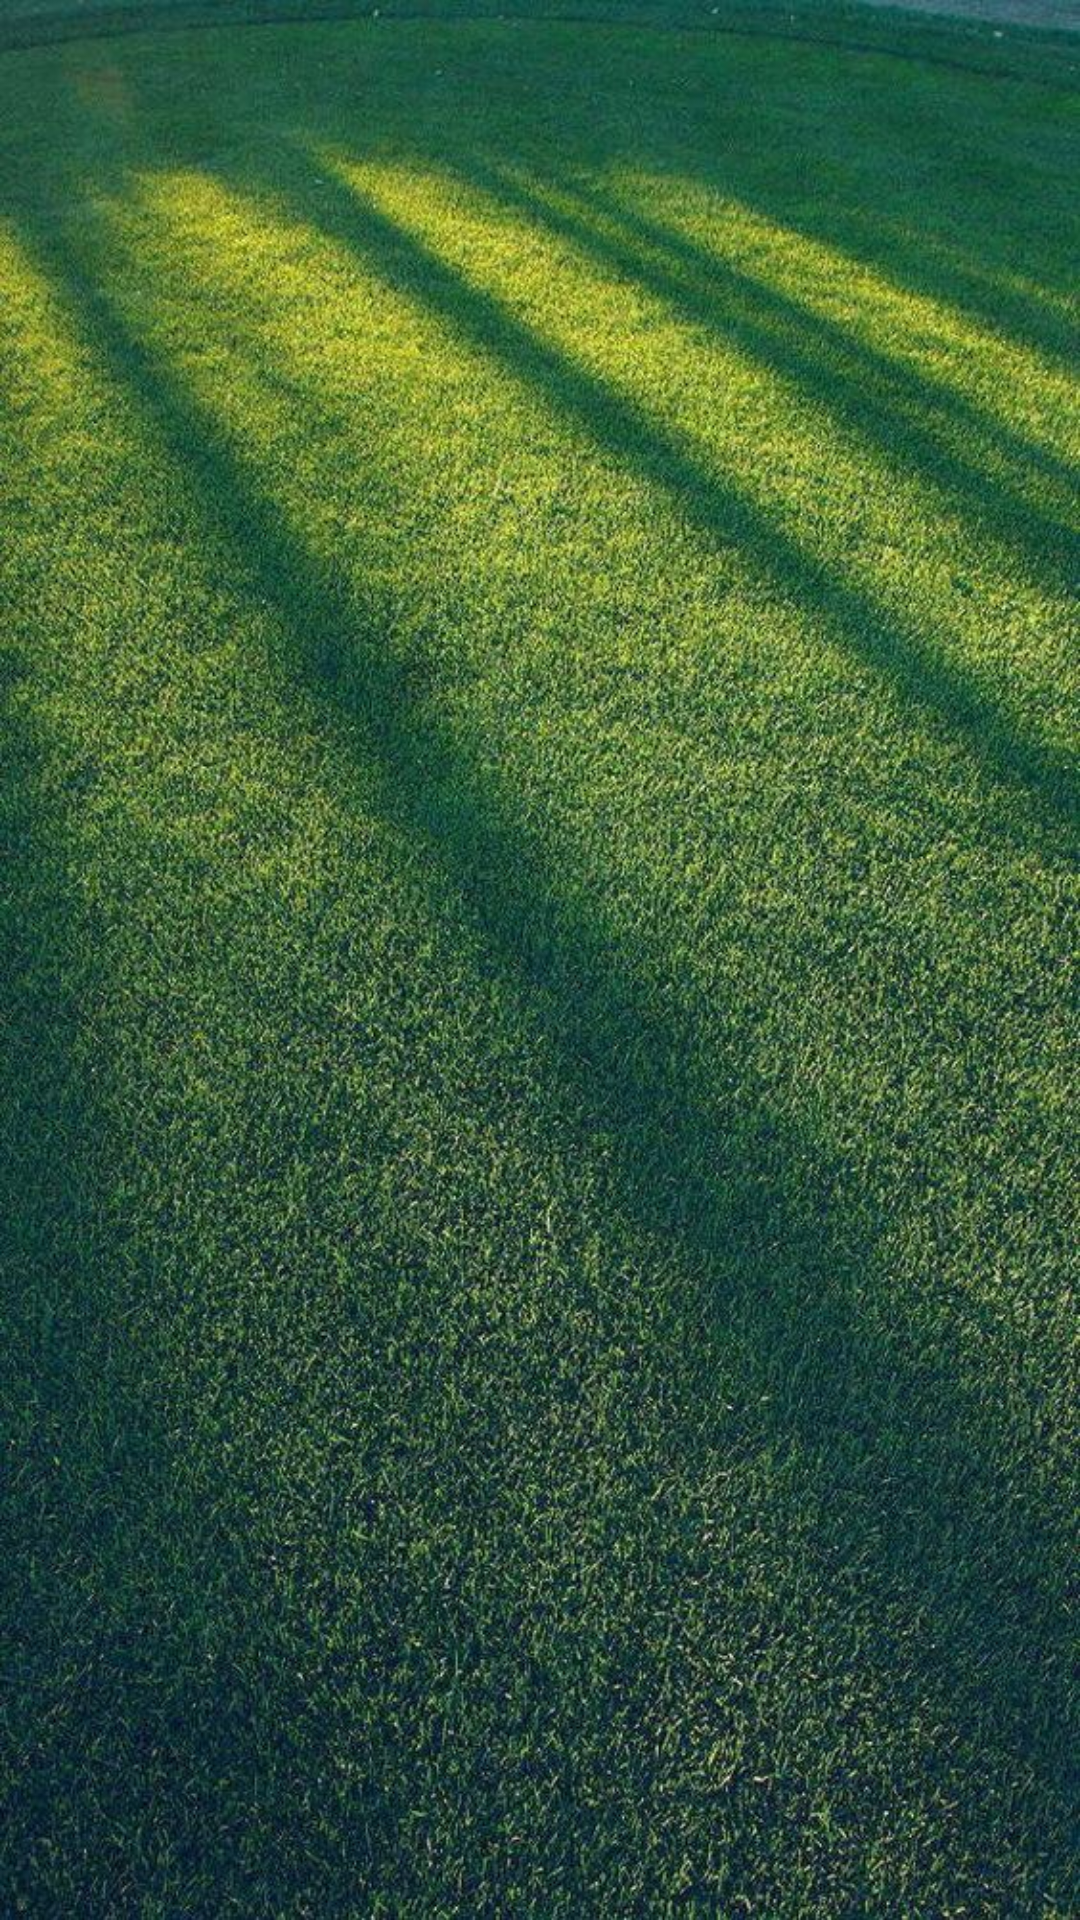

This screen was rendered from an Android layout file. Write that file and the resources it references.
<!-- AndroidManifest.xml: application theme Theme.1xbetExperience -->
<!-- res/layout/activity_filter.xml -->
<?xml version="1.0" encoding="utf-8"?>
<androidx.constraintlayout.widget.ConstraintLayout xmlns:android="http://schemas.android.com/apk/res/android"
    xmlns:app="http://schemas.android.com/apk/res-auto"
    xmlns:tools="http://schemas.android.com/tools"
    android:layout_width="match_parent"
    android:layout_height="match_parent"
    android:background="@drawable/xbback"
    tools:context=".Filter">

    <TextView
        android:id="@+id/inviteTxt"
        android:layout_width="wrap_content"
        android:layout_height="wrap_content"
        android:text="@string/app_name"
        android:visibility="invisible"
        app:layout_constraintBottom_toBottomOf="parent"
        app:layout_constraintEnd_toEndOf="parent"
        app:layout_constraintHorizontal_bias="0.743"
        app:layout_constraintStart_toStartOf="parent"
        app:layout_constraintTop_toTopOf="parent"
        app:layout_constraintVertical_bias="0.273" />

</androidx.constraintlayout.widget.ConstraintLayout>
<!-- resources referenced by this layout -->
<resources>
  <!-- drawable xbback: jpeg bitmap (drawable, 214498 bytes) -->
  <string name="app_name">1xbet Experience</string>
  <style name="Theme.1xbetExperience" parent="Theme.MaterialComponents.DayNight.NoActionBar">
          
          <item name="colorPrimary">@color/purple_500</item>
          <item name="colorPrimaryVariant">@color/purple_700</item>
          <item name="colorOnPrimary">@color/white</item>
          
          <item name="colorSecondary">@color/teal_200</item>
          <item name="colorSecondaryVariant">@color/teal_700</item>
          <item name="colorOnSecondary">@color/black</item>
          
          <item name="android:statusBarColor" tools:targetApi="l">@color/black</item>
          
      </style>
  <!-- not gathered from this repository: default colours our renderer supplied (Android Studio template values) -->
  <color name="purple_500">#FF6200EE</color>
  <color name="purple_700">#FF3700B3</color>
  <color name="teal_200">#FF03DAC5</color>
  <color name="teal_700">#FF018786</color>
  <color name="black">#FF000000</color>
  <color name="white">#FFFFFFFF</color>
</resources>
